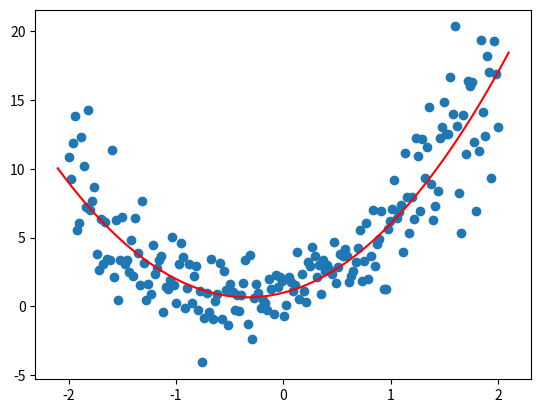

Write Python code to recreate this figure.
from numpy.random import normal, seed, uniform
import numpy as np
import matplotlib.pyplot as plt
from functools import partial

plt.rc('figure', dpi=90)
plt.close()

def plot_function(f, title=None, min=-2.1, max=2.1, color='r', ylim=None):
    x = np.linspace(min,max, 100)
    if ylim: plt.ylim(ylim)
    plt.plot(x, f(x), color)
    if title is not None: plt.title(title)
    plt.show()

def quad(a, b, c, x): return a*x**2 + b*x + c

# Define a quadratic function generator
def mk_quad(a, b, c): return partial(quad, a, b, c)

# Specify parameters
f = mk_quad(3, 2, 1)
quad(3,2,1,1.5)
f(1.5)

plot_function(f)

np.random.seed(42)

mu = 0
sigma = 0.1
# draw 1000 samples from the normal distribution 
# s = normal(mu, sigma, 1000)
# s[0:10]
# abs(mu - np.mean(s))
# abs(sigma - np.std(s, ddof=1))
# plt.close()
# count, bins, ignored = plt.hist(s, 30, density = True)
# plt.plot(bins, 1/(sigma * np.sqrt(2 * np.pi)) *
#                np.exp( - (bins - mu)**2 / (2 * sigma**2) ),
#          linewidth=2, color='r')
# plt.show()

plt.close()
def noise(x, scale): return normal(scale = scale, size = x.shape)
def add_noise(x, mult, add): return x * (1 + noise(x, mult)) + noise(x, add)

x = np.linspace(-2, 2, 200)
x.shape
y = add_noise(f(x), 0.3, 1.5)
plt.scatter(x, y)

plot_function(f)

plt.show()

normal(scale=0.3, size=x.shape)